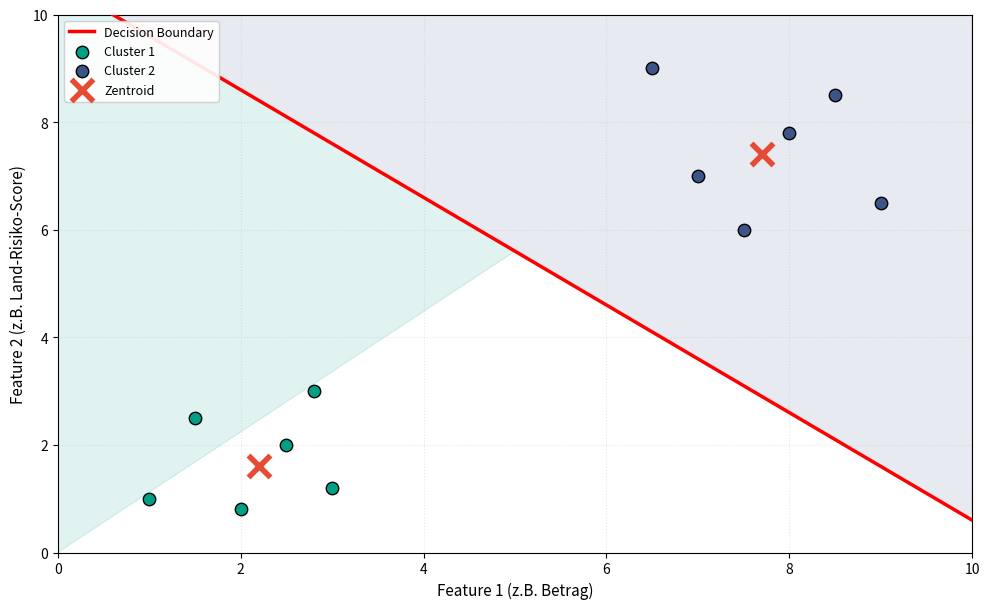

Reproduce this figure in Python.
#!/usr/bin/env python3
"""k-Means Voronoi Diagram Visualization for AML"""

import numpy as np
import matplotlib.pyplot as plt

# Set style
plt.rcParams['font.family'] = 'sans-serif'
plt.rcParams['font.size'] = 10

# Create figure
fig, ax = plt.subplots(figsize=(10, 6.2))

# Cluster 1 data points (low-risk transactions)
cluster1_x = np.array([1.0, 2.5, 1.5, 3.0, 2.0, 2.8])
cluster1_y = np.array([1.0, 2.0, 2.5, 1.2, 0.8, 3.0])

# Cluster 2 data points (high-risk transactions)
cluster2_x = np.array([7.0, 8.5, 7.5, 6.5, 8.0, 9.0])
cluster2_y = np.array([7.0, 8.5, 6.0, 9.0, 7.8, 6.5])

# Centroids
centroid1 = (2.2, 1.6)
centroid2 = (7.7, 7.4)

# Decision boundary (perpendicular bisector)
# Line equation: y = -1.0*x + 10.6
x_boundary = np.array([0, 10])
y_boundary = -1.0 * x_boundary + 10.6

# Fill Voronoi regions with semi-transparent colors
# Cluster 1 region (bottom-left, below decision line)
region1_x = [0, 0, 10, 5]
region1_y = [0, 10.6, 0.6, 5.6]
ax.fill(region1_x, region1_y, color='#00A087', alpha=0.12, zorder=0)

# Cluster 2 region (top-right, above decision line)
region2_x = [0, 5, 10, 10]
region2_y = [10.6, 5.6, 0.6, 10]
ax.fill(region2_x, region2_y, color='#3C5488', alpha=0.12, zorder=0)

# Plot decision boundary
ax.plot(x_boundary, y_boundary, 'r-', linewidth=2.5, label='Decision Boundary', zorder=3)

# Plot data points
ax.scatter(cluster1_x, cluster1_y, c='#00A087', marker='o', s=80, 
           edgecolors='black', linewidths=1, label='Cluster 1', zorder=4)
ax.scatter(cluster2_x, cluster2_y, c='#3C5488', marker='o', s=80, 
           edgecolors='black', linewidths=1, label='Cluster 2', zorder=4)

# Plot centroids
ax.scatter([centroid1[0]], [centroid1[1]], c='#E64B35', marker='x', s=250, 
           linewidths=4, label='Zentroid', zorder=5)
ax.scatter([centroid2[0]], [centroid2[1]], c='#E64B35', marker='x', s=250, 
           linewidths=4, zorder=5)

# Labels and limits
ax.set_xlabel('Feature 1 (z.B. Betrag)', fontsize=11)
ax.set_ylabel('Feature 2 (z.B. Land-Risiko-Score)', fontsize=11)
ax.set_xlim(0, 10)
ax.set_ylim(0, 10)
ax.grid(True, alpha=0.3, linestyle=':')
ax.legend(loc='upper left', fontsize=9, framealpha=0.9)

# Tight layout
plt.tight_layout()

# Save as PDF
plt.savefig('kmeans_voronoi.pdf', format='pdf', bbox_inches='tight', dpi=300)
print("✓ k-Means plot saved to kmeans_voronoi.pdf")
